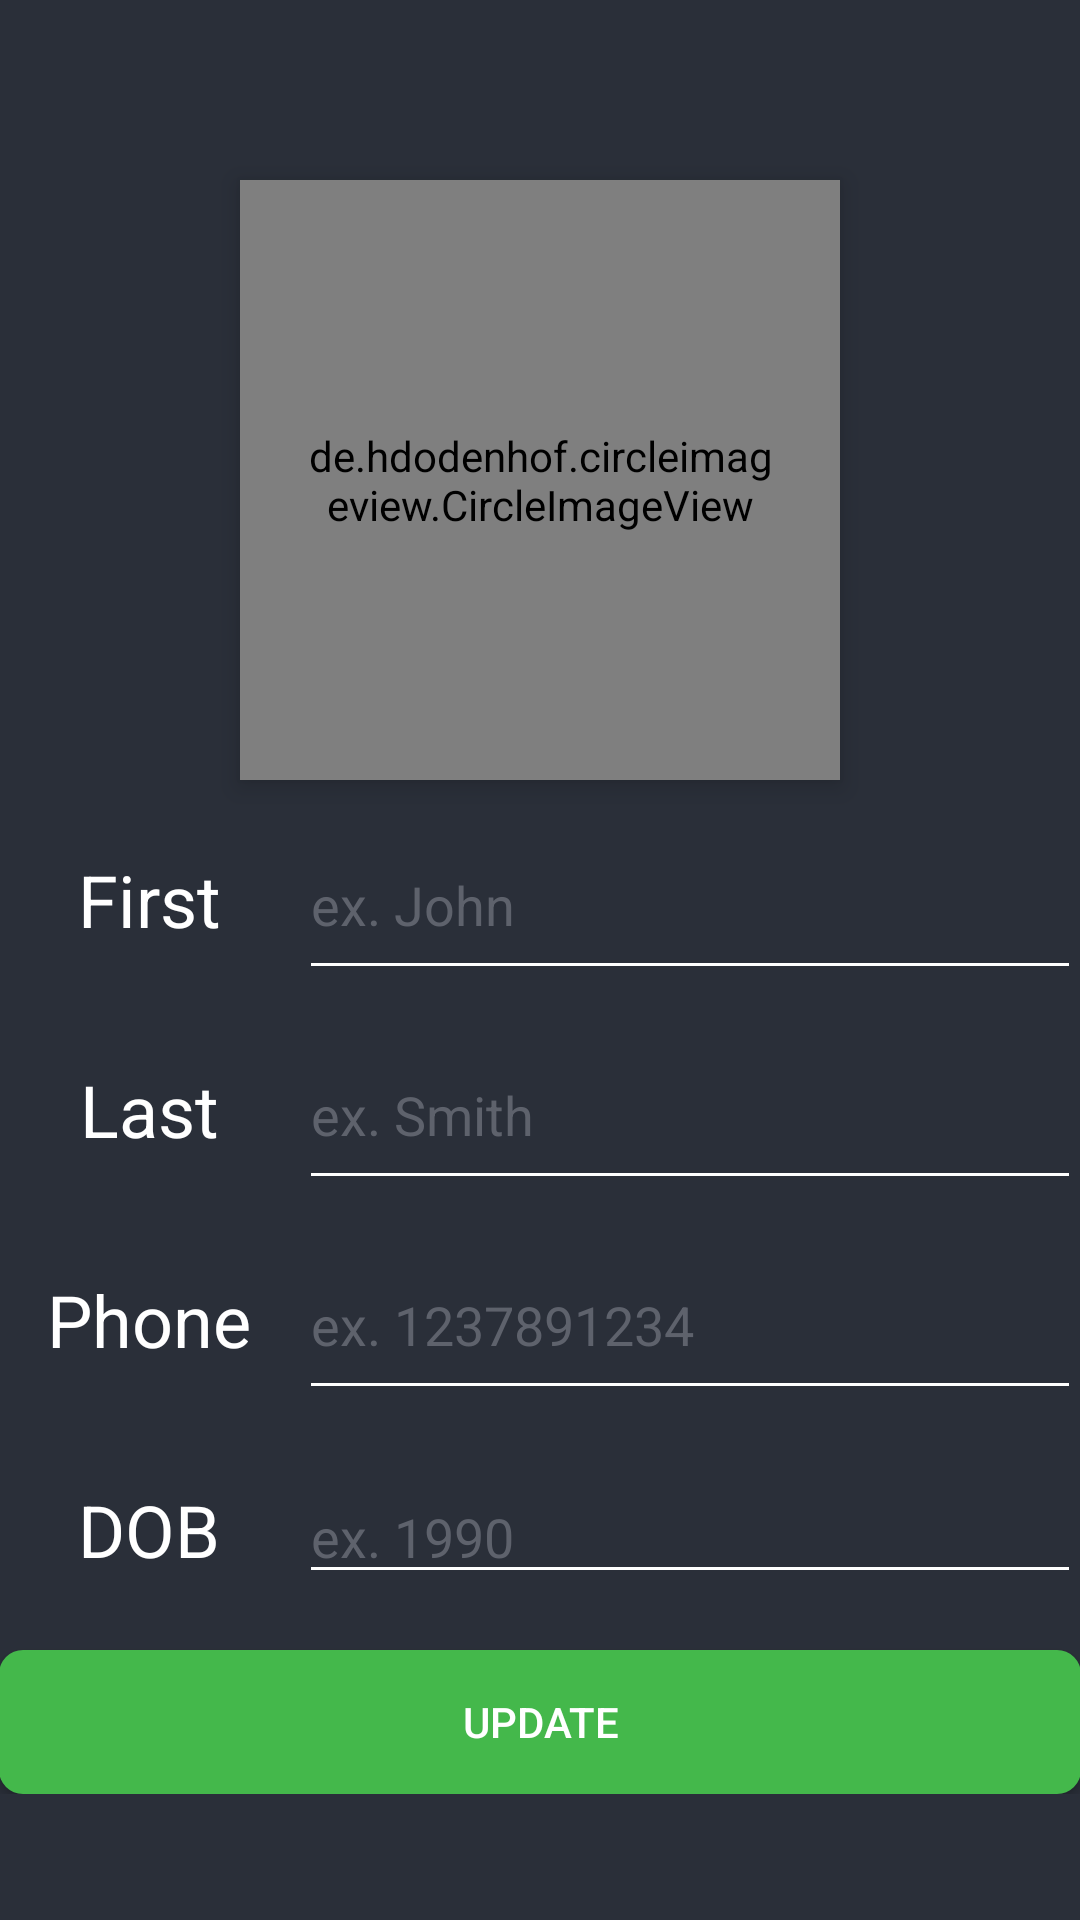

Write the Android layout XML for this screen, with the resource values it uses.
<!-- AndroidManifest.xml: application theme AppTheme -->
<!-- res/layout/my_profile.xml -->
<?xml version="1.0" encoding="utf-8"?>
<RelativeLayout xmlns:android="http://schemas.android.com/apk/res/android"
    android:background="@color/background"
    xmlns:tools="http://schemas.android.com/tools"
    xmlns:app="http://schemas.android.com/apk/res-auto"
    android:layout_width="match_parent"
    android:layout_height="match_parent"
    android:paddingLeft="@dimen/activity_horizontal_margin"
    android:paddingRight="@dimen/activity_horizontal_margin"
    android:paddingTop="@dimen/activity_vertical_margin"
    android:paddingBottom="@dimen/activity_vertical_margin"
    tools:context=".MyProfileActivity">
    <ScrollView
        android:layout_width="match_parent"
        android:layout_height="match_parent"
        android:orientation="vertical" >

        <LinearLayout
            android:layout_width="match_parent"
            android:layout_height="wrap_content"
            android:orientation="vertical">


            <de.hdodenhof.circleimageview.CircleImageView
                android:id="@+id/profile"
                android:layout_width="200dp"
                android:layout_height="200dp"
                android:layout_gravity="center"
                android:layout_marginTop="60dp"
                android:clickable="true"
                android:elevation="5dp"
                android:padding="20dp"
                android:scaleType="centerCrop"
                android:src="@drawable/profile_img_not_found"
                app:civ_border_color="#FFFFFFFF"
                app:civ_border_width="3dp"
                app:layout_constraintTop_toTopOf="parent"
                tools:layout_editor_absoluteX="105dp" />

            <LinearLayout
                android:layout_width="match_parent"
                android:layout_height="60dp"
                android:layout_marginTop="10dp"
                android:orientation="horizontal"
                app:theme="@style/textInput2">

                <TextView
                    android:layout_width="100dp"
                    android:layout_height="match_parent"
                    android:gravity="center"
                    android:text="First"
                    android:textColor="@color/lightText"
                    android:textSize="24dp" />

                <EditText
                    android:id="@+id/profile_first"
                    android:layout_width="match_parent"
                    android:layout_height="match_parent"
                    android:digits="ABCDEFGHIJKLMNOPQRSTUVWXYZabcdefghijklmnopqrstuvwxyz-"
                    android:hint="ex. John"
                    android:inputType="textPersonName"
                    android:maxLength="30"
                    android:textColor="@color/lightText" />
            </LinearLayout>

            <LinearLayout
                android:layout_width="match_parent"
                android:layout_height="60dp"
                android:layout_marginTop="10dp"
                android:orientation="horizontal"
                app:theme="@style/textInput2">

                <TextView
                    android:layout_width="100dp"

                    android:layout_height="match_parent"
                    android:gravity="center"
                    android:text="Last"
                    android:textColor="@color/lightText"
                    android:textSize="24dp" />

                <EditText
                    android:id="@+id/profile_last"

                    android:layout_width="match_parent"
                    android:layout_height="match_parent"
                    android:digits="ABCDEFGHIJKLMNOPQRSTUVWXYZabcdefghijklmnopqrstuvwxyz-"
                    android:hint="ex. Smith"
                    android:inputType="textPersonName"
                    android:maxLength="30"
                    android:textColor="@color/lightText" />
            </LinearLayout>

            <LinearLayout
                android:layout_width="match_parent"
                android:layout_height="60dp"
                android:layout_marginTop="10dp"
                android:orientation="horizontal"
                app:theme="@style/textInput2">

                <TextView
                    android:layout_width="100dp"

                    android:layout_height="match_parent"
                    android:gravity="center"
                    android:text="Phone"
                    android:textColor="@color/lightText"
                    android:textSize="24dp" />

                <EditText
                    android:id="@+id/profile_phone"

                    android:layout_width="match_parent"
                    android:layout_height="match_parent"
                    android:hint="ex. 1237891234"
                    android:inputType="date"
                    android:maxLength="12"
                    android:textColor="@color/lightText" />
            </LinearLayout>

            <LinearLayout
                android:layout_width="match_parent"

                android:layout_height="60dp"
                android:layout_marginTop="10dp"
                android:orientation="horizontal"
                app:theme="@style/textInput2">

                <TextView
                    android:layout_width="100dp"

                    android:layout_height="match_parent"
                    android:gravity="center"
                    android:text="DOB"
                    android:textColor="@color/lightText"
                    android:textSize="24dp" />

                <EditText
                    android:id="@+id/profile_dob"

                    android:layout_width="wrap_content"
                    android:layout_height="wrap_content"
                    android:layout_weight="1"
                    android:ems="10"
                    android:hint="ex. 1990"
                    android:inputType="date"
                    android:maxLength="4"
                    android:textColor="@color/lightText" />
            </LinearLayout>

            <Button
                android:id="@+id/update_profile"
                android:layout_width="match_parent"
                android:layout_height="match_parent"
                android:layout_marginTop="10dp"
                android:background="@drawable/button_background"
                android:text="Update"
                android:textColor="@color/lightText" />
        </LinearLayout>
    </ScrollView>
</RelativeLayout>
<!-- resources referenced by this layout -->
<resources>
  <color name="background">#2A2F39</color>
  <color name="lightText">#FFFFFF</color>
  <!-- drawable button_background (drawable) -->
  <shape xmlns:android="http://schemas.android.com/apk/res/android"
      android:shape="rectangle">
      <solid android:color="@color/green" />
      <corners android:radius="8dp" />
  </shape>
  <!-- drawable profile_img_not_found: png bitmap (drawable, 52594 bytes) -->
  <style name="textInput2">
          <item name="colorControlNormal">@color/lightText</item>
          <item name="colorAccent">@color/green</item>
      </style>
  <style name="AppTheme" parent="Theme.AppCompat.Light.NoActionBar">
          
          <item name="colorPrimary">@color/colorPrimary</item>
          <item name="colorPrimaryDark">@color/colorPrimaryDark</item>
          <item name="colorAccent">@color/colorAccent</item>
          <item name="android:textColorHint">@color/darkText</item>
      </style>
  <color name="green">#44B84B</color>
  <color name="colorPrimary">#008577</color>
  <color name="colorPrimaryDark">#00574B</color>
  <color name="colorAccent">#D81B60</color>
  <color name="darkText">#5E626C</color>
</resources>
